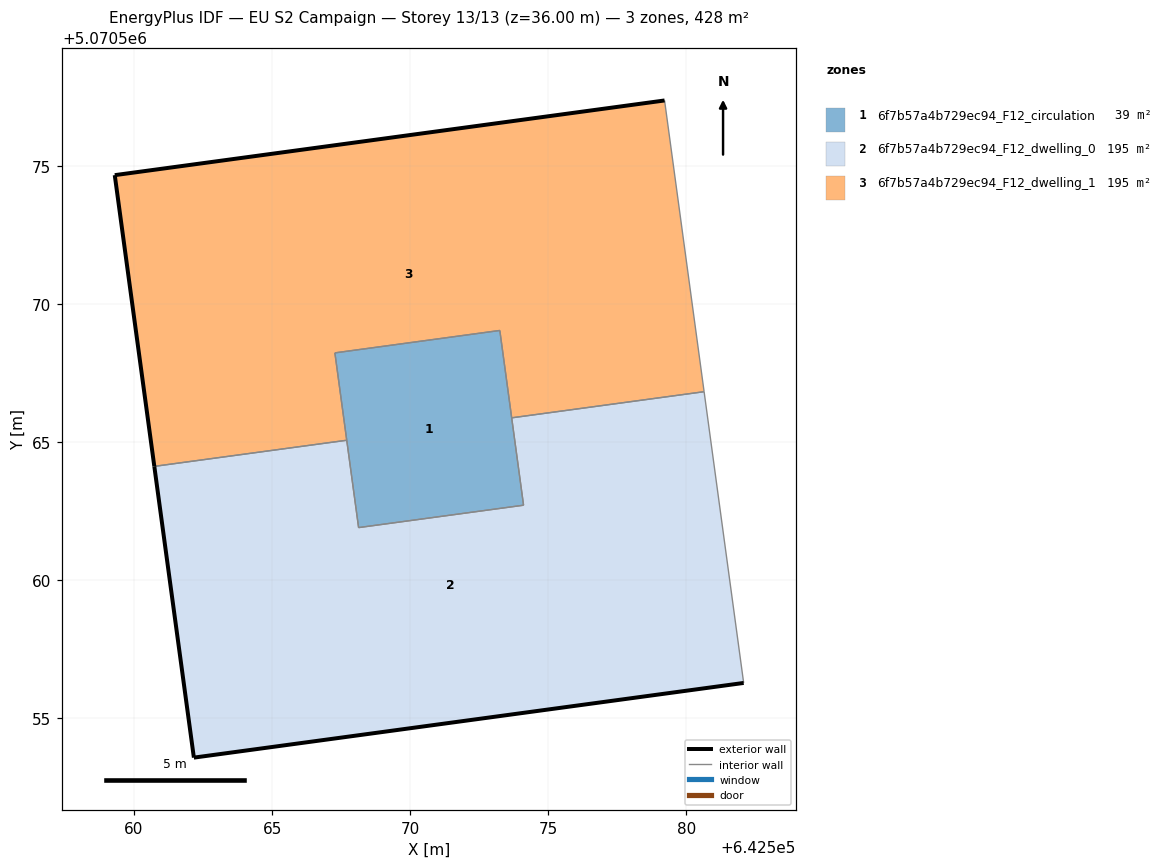
=== STOREY PLAN SPEC (per zone: floor XY polygon, exterior-wall plan segments, windows/doors) ===
zone 1: 6f7b57a4b729ec94_F12_circulation  (38.5 m²)
  floor: (642574.11, 5070562.70) (642573.25, 5070569.03) (642567.27, 5070568.22) (642568.13, 5070561.89)
  interior walls: 5
zone 2: 6f7b57a4b729ec94_F12_dwelling_0  (194.7 m²)
  floor: (642582.08, 5070556.26) (642580.65, 5070566.82) (642573.68, 5070565.87) (642574.11, 5070562.70) (642568.13, 5070561.89) (642567.70, 5070565.06) (642560.73, 5070564.11) (642562.17, 5070553.56)
  exterior wall: (642562.17, 5070553.56) – (642560.73, 5070564.11)  [10.6 m]
  exterior wall: (642582.08, 5070556.26) – (642562.17, 5070553.56)  [20.1 m]
  interior walls: 6
zone 3: 6f7b57a4b729ec94_F12_dwelling_1  (194.7 m²)
  floor: (642580.65, 5070566.82) (642579.22, 5070577.36) (642559.30, 5070574.66) (642560.73, 5070564.11) (642567.70, 5070565.06) (642567.27, 5070568.22) (642573.25, 5070569.03) (642573.68, 5070565.87)
  exterior wall: (642560.73, 5070564.11) – (642559.30, 5070574.66)  [10.6 m]
  exterior wall: (642559.30, 5070574.66) – (642579.22, 5070577.36)  [20.1 m]
  interior walls: 6

=== DERIVED (storey summary) ===
Building: EU S2 Campaign
Storey: 13 of 13  (floor level z = 36.00 m)
Storey gross floor area: 427.9 m²
Zones on this storey: 3
  - 6f7b57a4b729ec94_F12_circulation: floor 38.5 m²
  - 6f7b57a4b729ec94_F12_dwelling_0: floor 194.7 m²; exterior wall 30.7 m (92.2 m²); WWR 0.0%
  - 6f7b57a4b729ec94_F12_dwelling_1: floor 194.7 m²; exterior wall 30.7 m (92.2 m²); WWR 0.0%
Zone adjacency (shared interzone walls):
  - 6f7b57a4b729ec94_F12_circulation ↔ 6f7b57a4b729ec94_F12_dwelling_0
  - 6f7b57a4b729ec94_F12_circulation ↔ 6f7b57a4b729ec94_F12_dwelling_1
  - 6f7b57a4b729ec94_F12_dwelling_0 ↔ 6f7b57a4b729ec94_F12_dwelling_1